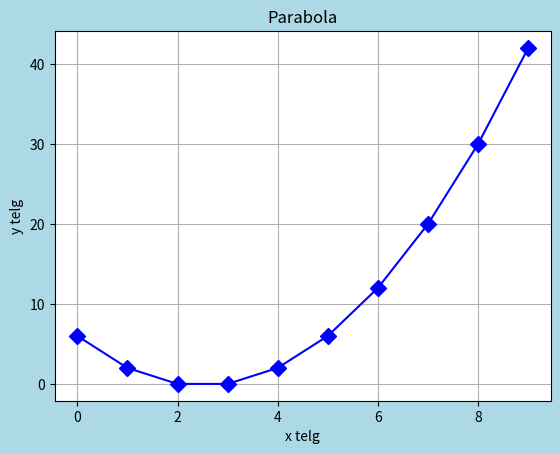

The script that saved this image:
from matplotlib.lines import lineStyles
import matplotlib.pyplot as plt
import numpy as np
x=np.arange(0, 10, 1) #0-9
y=x**2-5*x+6
plt.figure(facecolor='lightblue')
plt.title("Parabola")
plt.xlabel("x telg")
plt.ylabel("y telg")
plt.grid(True)

plt.plot(x,y, color='blue', linestyle='-', marker='D', markersize=8,label="joonise")
